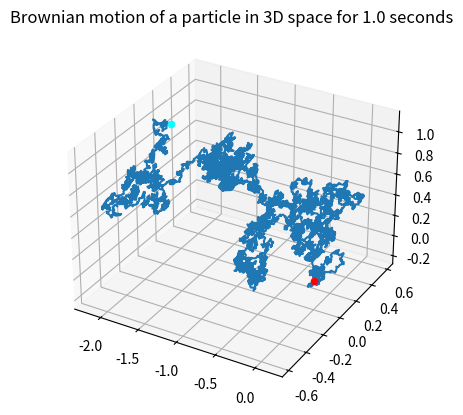

Write Python code to recreate this figure.
import numpy as np
import matplotlib.pyplot as plt

n = 10000
T = 1.0 # max duration
N = 3 # number of dimensions, or number of particles moving along a single axis

times = np.linspace(0.0, T, n)
dt = times[1] - times[0]

# Assume the impulses on the particle cause a displacement
# dx, normally distributed about 0, with normalised with
# variance dt

# list of all displacements the particle will undergo
dx = np.sqrt(dt) * np.random.normal(size=(N, n-1))

# Initialise all coordinates to 0, or all particles to x=0
x0 = np.zeros(shape=(N, 1))
x = np.concatenate((x0, np.cumsum(dx, axis=1)), axis=1)

# print(np.cumsum(dx, axis=0))

if N == 3:
    ax = plt.axes(projection='3d')
    ax.scatter(0,0,0, color='r')
    ax.plot(x[0], x[1], x[2])
    ax.scatter(x[0][-1],x[1][-1],x[2][-1], color='cyan')
    plt.title(f'Brownian motion of a particle in 3D space for {T} seconds')
    plt.show()

else:
    for i in range(N):
        plt.plot(times, x[i])
    plt.title(f'{N} Brownian motions')
    plt.show()




